Run: headless pygame with SDL's dummy video driver; simulated clock (each Clock.tick advances the game by its frame time, no real sleeping); random seed 0; keys injected as events and as key.get_pressed() state; no mouse input.
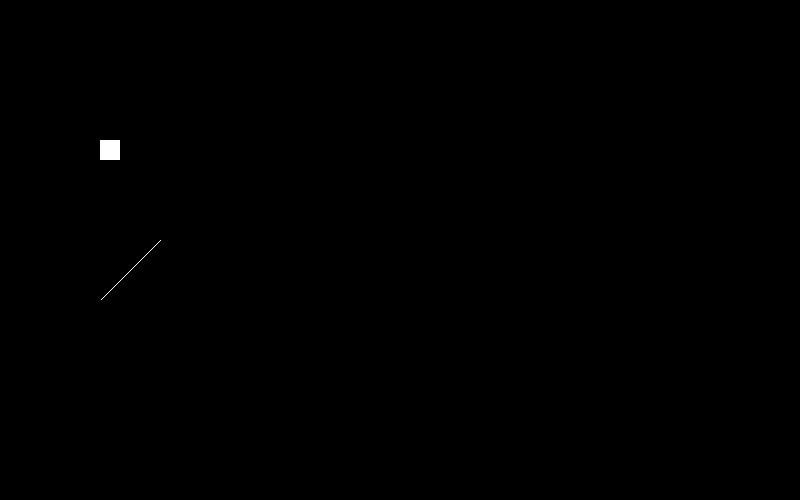
Frame 1 of 4 · flips 1–60 · no input
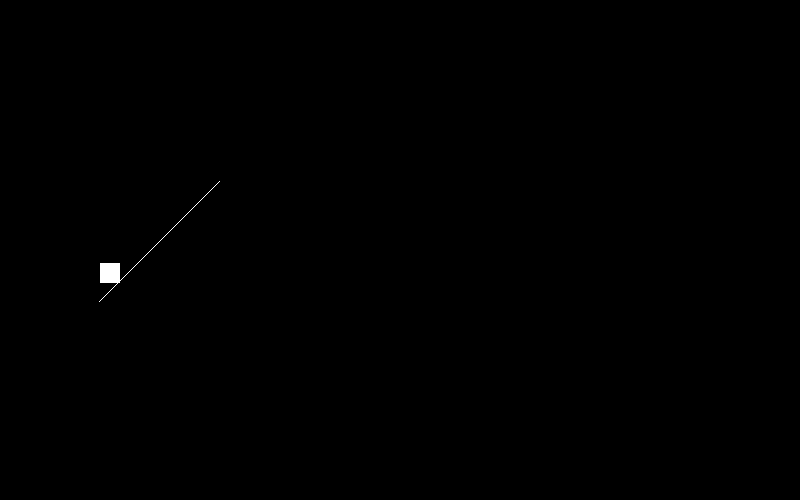
Frame 2 of 4 · flips 61–180 · tapped SPACE, RETURN · held RIGHT (→), D
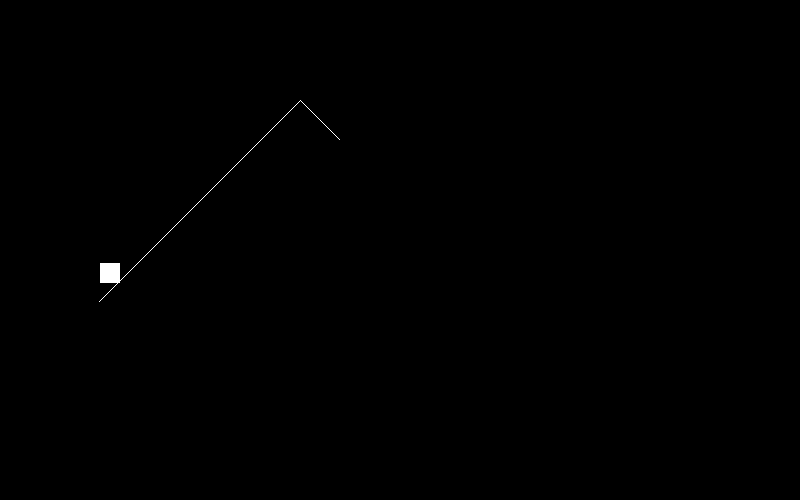
Frame 3 of 4 · flips 181–300 · held DOWN (↓), S
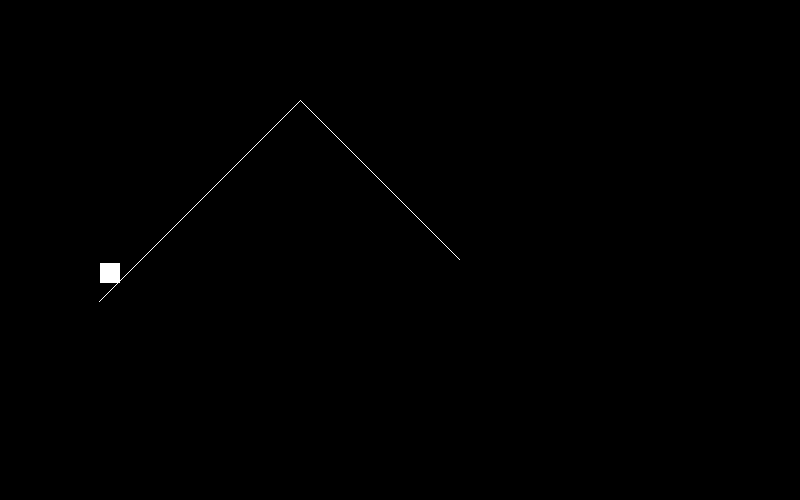
Frame 4 of 4 · flips 301–420 · held LEFT (←), A, UP (↑), W

The pygame program that drew these frames:

#PROJECT
import pygame
import random

# -- Global Constants
turnDown = False

#colours
BLACK = (0,0,0)
WHITE = (255,255,255)

# -- Initialise PyGame
pygame.init()

#screen size
size = (800, 500)
screen = pygame.display.set_mode(size)

# -- Title of new window/screen
pygame.display.set_caption("Road Rush")

## -- Define the class Player which is a sprite
class Player(pygame.sprite.Sprite):
    # Define the constructor for Player
    def __init__(self, xpos, ypos):
        
        # Call the sprite constructor
        super().__init__()
        # Create a sprite and fill it with colour
        self.width = 20
        self.height = 20
        self.image = pygame.Surface([self.width,self.height])
        self.image.fill(WHITE)
        # Set the position of the sprite
        self.rect = self.image.get_rect()
        self.rect.x = xpos
        self.rect.y = ypos
        self.v_gravity = 1
        self.h_speed = 0

    def update(self):
        self.rect.x = self.rect.x + self.h_speed
        self.rect.y = self.rect.y + self.v_gravity
        #Reset position of Player once off the screen
        if self.rect.y >= size[1]:
            self.rect.x = 100
            self.rect.y = 20
    #End Method

    def player_set_speed(self, val):
        self.h_speed = val
    # End Method

    def player_set_v_gravity(self, val):
        self.v_gravity = val

# End Player class

class Path(pygame.sprite.Sprite):
    # Define the constructor for Path
    def __init__(self, xpos, ypos):

        # Call the sprite constructor
        super().__init__()
        self.width = 1
        self.height = 1
        self.image = pygame.Surface([self.width,self.height])
        self.image.fill(WHITE)
        # Set the position of the sprite
        self.rect = self.image.get_rect()
        self.rect.x = xpos
        self.rect.y = ypos
        self.x_speed = 0
        self.y_speed = 0

    def update(self):    
        self.rect.x -= self.x_speed
        self.rect.y += self.y_speed

    def scroll(self, val):
        self.x_speed = val
        self.y_speed = val
    # End Method

# End Path class

# Create a sprite group of all sprites
all_sprites_group = pygame.sprite.Group()
# Create a sprite group of the paths
path_group = pygame.sprite.Group()

# Create the Objects
my_Player = Player(100, 20)
all_sprites_group.add(my_Player)

my_Path = Path(100, 300)
path_group.add(my_Path)
all_sprites_group.add(my_Player)

# -- Manages how fast screen refreshes
clock = pygame.time.Clock()

# -- Exit game flag set to false
done = False

### -- Game Loop
while not done:
    
    # -- User inputs here
    for event in pygame.event.get():
        if event.type == pygame.QUIT:
            done = True
        elif event.type == pygame.KEYDOWN: # - A key is down
            if event.key == pygame.K_SPACE: # - If the left key pressed
                for foo in path_group:
                    my_Path.rect.x -= 1
                    my_Path.rect.y += 1
                #my_Path.scroll(1)
                #my_Player.player_set_speed(2) # - Speed set to 4   
        elif event.type == pygame.KEYUP: # - A key released            
            if event.key == pygame.K_SPACE:
                #my_Path.scroll(0)
                my_Player.player_set_speed(0) # Speed set to 0
                
                #Endif
            #Endif
        #Endif

# -- Game logic goes after this comment

    # Path and player collisions
    player_path_collision_group = pygame.sprite.spritecollide(my_Player, path_group, False)
    #count = 1
    #for e in player_path_collision_group:
        #print(count + ":" + e.rect.x)
        #print(count + ":" + e.rect.y)
        #print("P:" + my_Player.rect.x + 20)
        #print(":" + my_Player.rect.y + 20)
        #count = count + 1
    if player_path_collision_group:
        my_Player.player_set_v_gravity(0)
        my_Player.rect.y = my_Player.rect.y - 1
        #my_Player.rect.y = player_path_collision_group[0].rect.top
        #my_Player.rect.y - 1
    else:
        my_Player.player_set_v_gravity(2)
        
    #Nextcount

    # When not touching path, Player should fall
    #if my_Player.rect.x >= 400:
     #   my_Player.player_set_v_gravity(2)
    #Endif

    # SPAWN RAMP
    #for count in range(120):
    if my_Path.rect.y <= 100:
        turnDown = True
    if my_Path.rect.y >= 500:
        turnDown = False
    if turnDown == False:
        #Makes ramp go up
        my_Path = Path(my_Path.rect.x + my_Path.rect.width, my_Path.rect.y - 1)
        path_group.add(my_Path)
        all_sprites_group.add(my_Path)
        #print(my_Player.rect.y)
    if turnDown == True:
        #Makes ramp go down
        my_Path = Path(my_Path.rect.x + my_Path.rect.width, my_Path.rect.y + 1)
        path_group.add(my_Path)
        all_sprites_group.add(my_Path)
    #Nextcount


# -- Screen background is BLACK
    screen.fill(BLACK)

# Update each sprite each loop
    all_sprites_group.update()

# -- Draw here
    all_sprites_group.draw(screen)
    #pygame.draw.line(screen, WHITE, (0,0), (200,200), 5)
    
# -- flip display to reveal new position of objects
    pygame.display.flip()
# - The clock ticks over
    clock.tick(60)
#End While - End of game loop
pygame.quit()
#HOW DO CREATE A LINE CLASS AND HOW DO YOU GET SCREEN TO MOVE WITH PLAYER
